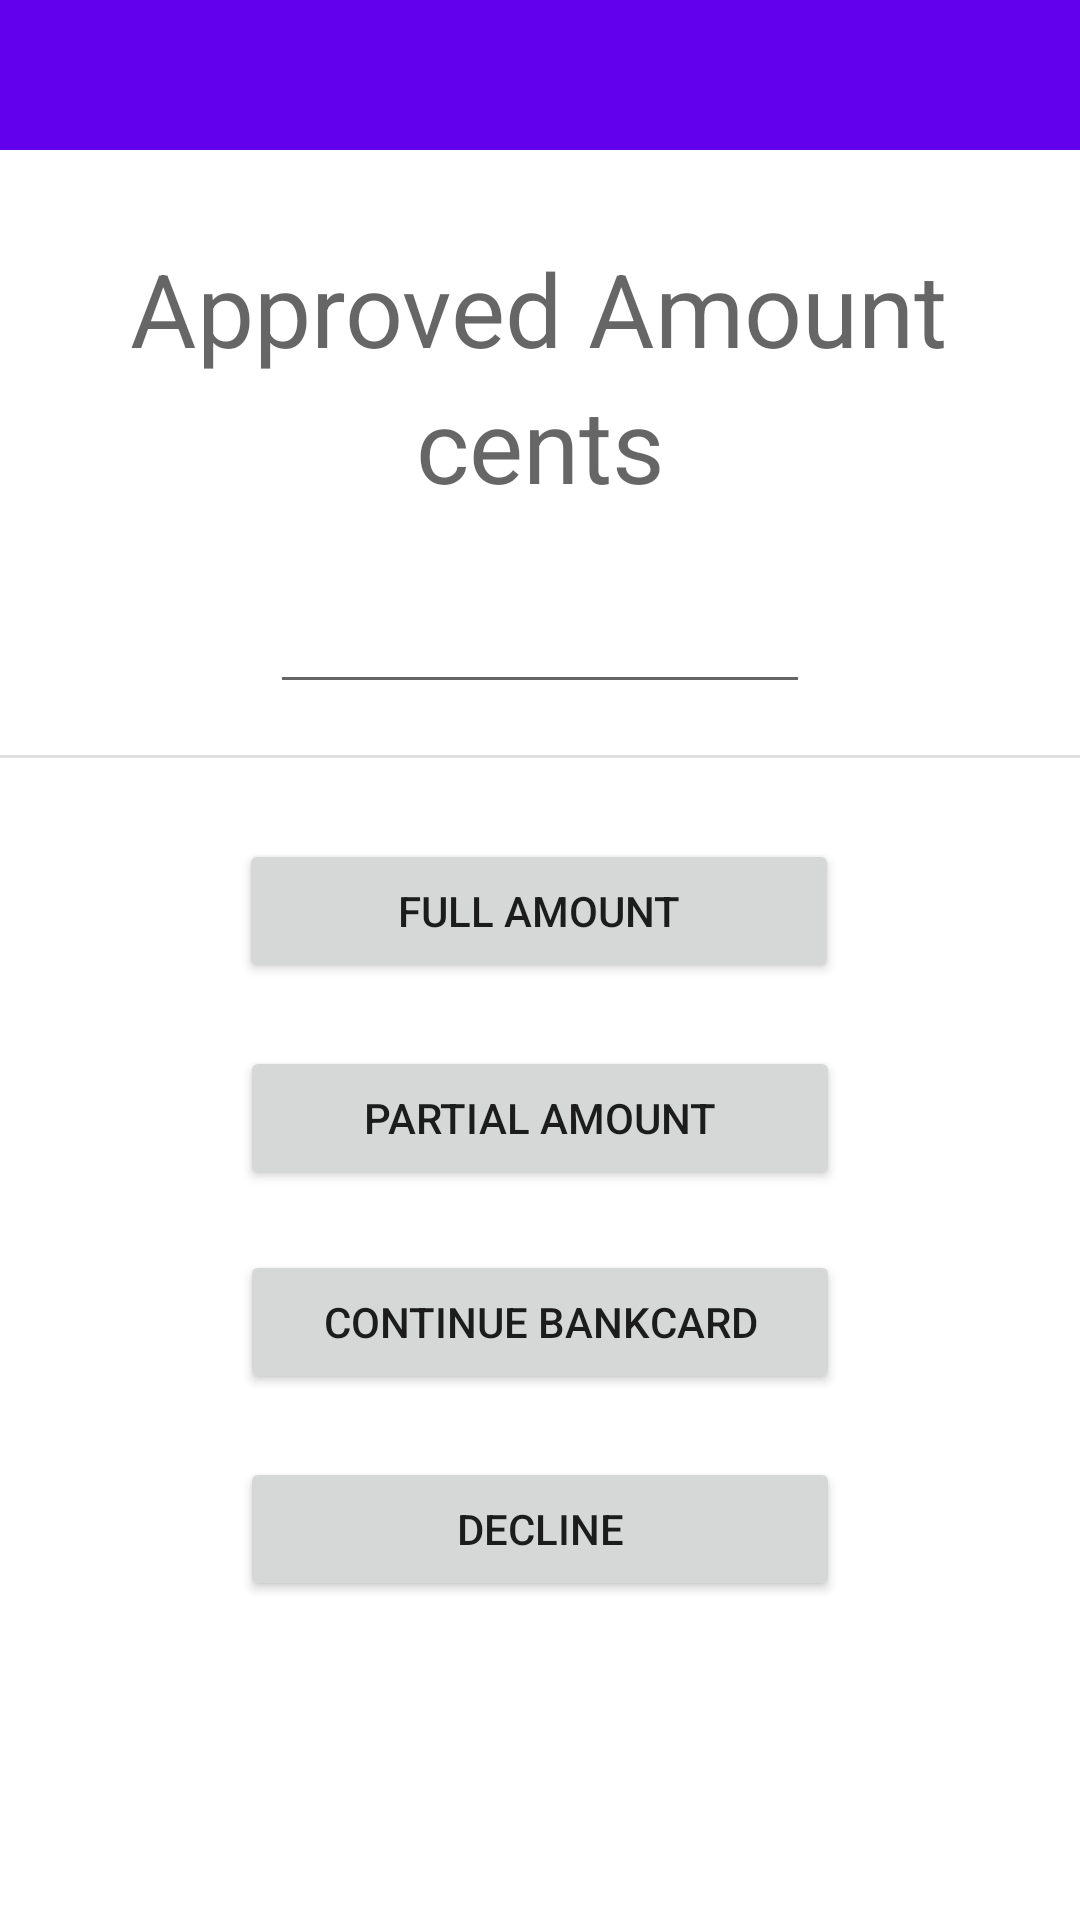

Here is an Android app screen rendered from its layout file. Give the layout XML and the strings, colors and styles it references.
<!-- AndroidManifest.xml: activity theme Theme.ThirdPartyDemo.NoActionBar -->
<!-- res/layout/activity_payment.xml -->
<?xml version="1.0" encoding="utf-8"?>
<androidx.constraintlayout.widget.ConstraintLayout xmlns:android="http://schemas.android.com/apk/res/android"
    xmlns:app="http://schemas.android.com/apk/res-auto"
    xmlns:tools="http://schemas.android.com/tools"
    android:id="@+id/act_payment_layout"
    android:layout_width="match_parent"
    android:layout_height="match_parent"
    android:textAlignment="center"
    tools:context=".PaymentActivity"
    tools:visibility="visible">

    <androidx.appcompat.widget.Toolbar
        android:id="@+id/toolbar"
        android:layout_width="0dp"
        android:layout_height="50dp"
        android:background="?attr/colorPrimary"
        android:textAlignment="center"
        app:layout_constraintEnd_toEndOf="parent"
        app:layout_constraintHorizontal_bias="0.0"
        app:layout_constraintStart_toStartOf="parent"
        app:layout_constraintTop_toTopOf="parent"
        app:popupTheme="@style/Theme.ThirdPartyDemo.PopupOverlay"
        app:subtitleTextColor="#FFFFFF" />

    <TextView
        android:id="@+id/payment_txn_amt_label"
        android:layout_width="wrap_content"
        android:layout_height="wrap_content"
        android:layout_marginTop="80dp"
        android:inputType="none"
        android:text="@string/txn_amt"
        android:textAppearance="@style/TextAppearance.AppCompat.Display1"
        app:layout_constraintEnd_toEndOf="parent"
        app:layout_constraintHorizontal_bias="0.496"
        app:layout_constraintStart_toStartOf="parent"
        app:layout_constraintTop_toTopOf="parent" />

    <EditText
        android:id="@+id/editTextNumberDecimal"
        android:layout_width="180dp"
        android:layout_height="64dp"
        android:ems="10"
        android:gravity="center_horizontal|center_vertical"
        android:inputType="none|number"
        android:outlineProvider="bounds"
        android:textAppearance="@style/TextAppearance.AppCompat.Display1"
        app:layout_constraintEnd_toEndOf="parent"
        app:layout_constraintStart_toStartOf="parent"
        app:layout_constraintTop_toBottomOf="@+id/cent_label" />

    <View
        android:id="@+id/divider"
        android:layout_width="416dp"
        android:layout_height="1dp"
        android:background="?android:attr/listDivider"
        app:layout_constraintBottom_toBottomOf="parent"
        app:layout_constraintEnd_toEndOf="parent"
        app:layout_constraintHorizontal_bias="0.6"
        app:layout_constraintStart_toStartOf="parent"
        app:layout_constraintTop_toBottomOf="@+id/editTextNumberDecimal"
        app:layout_constraintVertical_bias="0.042" />

    <Button
        android:id="@+id/act_payment_full_btn"
        android:layout_width="200dp"
        android:layout_height="wrap_content"
        android:layout_marginTop="28dp"
        android:text="@string/full_amt"
        app:layout_constraintEnd_toEndOf="parent"
        app:layout_constraintHorizontal_bias="0.497"
        app:layout_constraintStart_toStartOf="parent"
        app:layout_constraintTop_toTopOf="@+id/divider" />

    <Button
        android:id="@+id/act_payment_partial_btn"
        android:layout_width="200dp"
        android:layout_height="wrap_content"
        android:layout_marginTop="21dp"
        android:text="@string/partial_amt"
        app:layout_constraintEnd_toEndOf="parent"
        app:layout_constraintStart_toStartOf="parent"
        app:layout_constraintTop_toBottomOf="@+id/act_payment_full_btn" />

    <Button
        android:id="@+id/act_payment_continue_btn"
        android:layout_width="200dp"
        android:layout_height="wrap_content"
        android:layout_marginTop="20dp"
        android:text="@string/continue_apex"
        app:layout_constraintEnd_toEndOf="parent"
        app:layout_constraintStart_toStartOf="parent"
        app:layout_constraintTop_toBottomOf="@+id/act_payment_partial_btn" />

    <Button
        android:id="@+id/act_payment_decline_btn"
        android:layout_width="200dp"
        android:layout_height="wrap_content"
        android:layout_marginTop="21dp"
        android:text="@string/decline"
        app:layout_constraintEnd_toEndOf="parent"
        app:layout_constraintStart_toStartOf="parent"
        app:layout_constraintTop_toBottomOf="@+id/act_payment_continue_btn" />

    <TextView
        android:id="@+id/cent_label"
        android:layout_width="wrap_content"
        android:layout_height="wrap_content"
        android:gravity="center|center_vertical"
        android:text="cents"
        android:textAppearance="@style/TextAppearance.AppCompat.Display1"
        app:layout_constraintEnd_toEndOf="parent"
        app:layout_constraintStart_toStartOf="parent"
        app:layout_constraintTop_toBottomOf="@+id/payment_txn_amt_label" />


</androidx.constraintlayout.widget.ConstraintLayout>
<!-- resources referenced by this layout -->
<resources>
  <string name="continue_apex">Continue BankCard</string>
  <string name="decline">Decline</string>
  <string name="full_amt">Full Amount</string>
  <string name="partial_amt">Partial Amount</string>
  <string name="txn_amt">Approved Amount</string>
  <style name="Theme.ThirdPartyDemo.PopupOverlay" parent="ThemeOverlay.AppCompat.Light" />
  <style name="Theme.ThirdPartyDemo.NoActionBar">
          <item name="windowActionBar">false</item>
          <item name="windowNoTitle">true</item>
      </style>
</resources>
